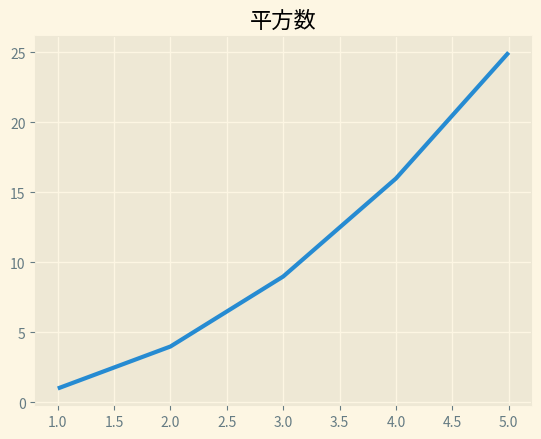

Source code (Python): (Note: this script raises an exception after producing the figure.)
# _*_ coding:utf-8 _*_

import matplotlib.pyplot as plt

input_values=[1,2,3,4,5]
squares = [1,4,9,16,25]
plt.style.use('Solarize_Light2')
fit,ax = plt.subplots()
ax.plot(input_values,squares,linewidth=3)

# 设置图标标题并给坐标轴加上标签。
ax.set_title("平方数",fontSize=24)
ax.set_xlabel("值",fontSize=14)
ax.set_ylabel("值的平方",fontSize=14)

#设置刻度标尺的大小。
ax.tick_params(axis='both',labelsize=14)

plt.show()